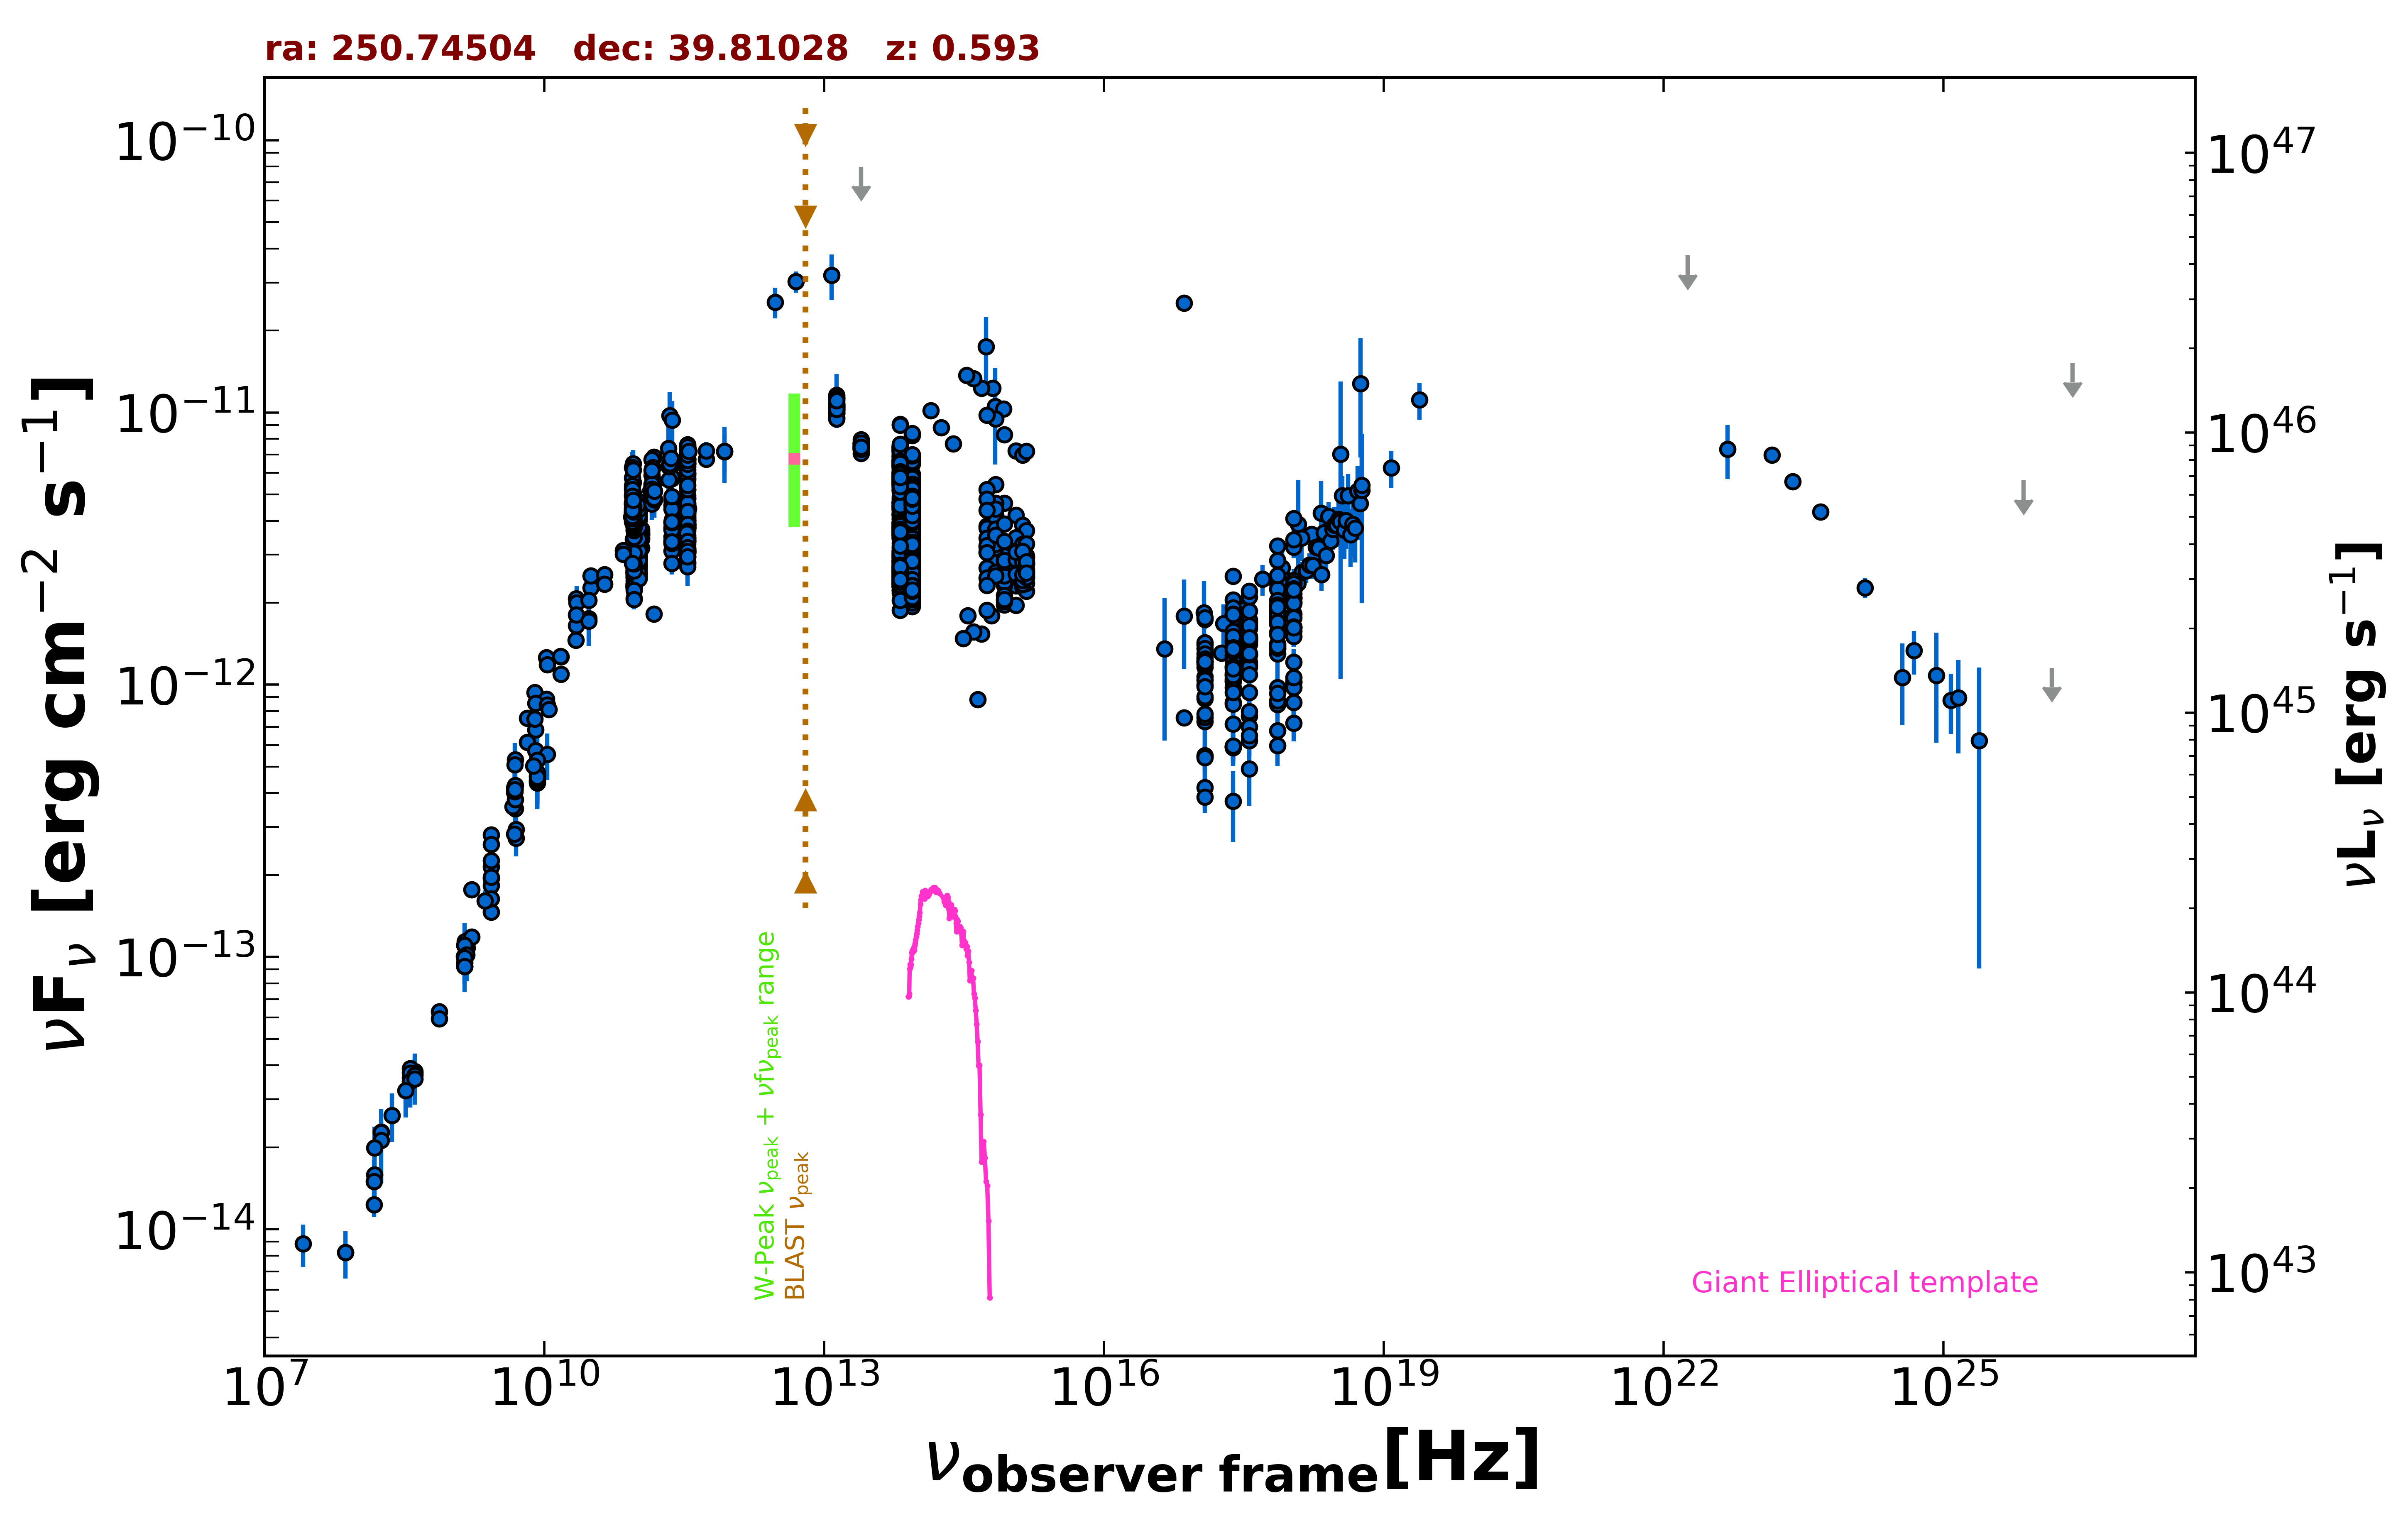

Data behind this chart, as committed beside it:
freq., flux, err_flux, MJD_start, MJD_end, flag, catalog, reference
1.400e+09, 9.237e-14, 2.500e-17, 55000, 55000, , FIRST, White et al. 1997  ApJ  475 479
1.400e+09, 9.938e-14, 3.000e-15, 55000, 55000, , NVSS, Condon et al. 1998  AJ  115  1693
2.418e+17, 1.817e-12, 6.550e-14, 55000, 55000, , 4XMM-DR13, Webb et al. 2020  A&A  641  A136
7.253e+16, 7.551e-13, 3.075e-14, 55000, 55000, , 4XMM-DR13, Webb et al. 2020  A&A  641  A136
1.813e+17, 1.308e-12, 4.150e-14, 55000, 55000, , 4XMM-DR13, Webb et al. 2020  A&A  641  A136
3.627e+17, 1.470e-12, 4.050e-14, 55000, 55000, , 4XMM-DR13, Webb et al. 2020  A&A  641  A136
7.253e+17, 1.820e-12, 7.000e-14, 55000, 55000, , 4XMM-DR13, Webb et al. 2020  A&A  641  A136
1.692e+18, 3.573e-12, 2.600e-13, 55000, 55000, , 4XMM-DR13, Webb et al. 2020  A&A  641  A136
2.418e+17, 1.272e-12, 3.215e-13, 55000, 55000, , XMMSL2, Saxton et al. 2008  A&A  480  611
7.253e+17, 2.349e-12, 5.080e-13, 55000, 55000, , XMMSL2, Saxton et al. 2008  A&A  480  611
1.209e+18, 3.889e-12, 1.744e-12, 55000, 55000, , XMMSL2, Saxton et al. 2008  A&A  480  611
2.418e+17, 9.775e-13, 4.747e-13, 55000, 55000, , XMMSL2, Saxton et al. 2008  A&A  480  611
7.253e+17, 1.352e-12, 7.009e-13, 55000, 55000, , XMMSL2, Saxton et al. 2008  A&A  480  611
2.418e+17, 1.687e-12, 1.250e-13, 55000, 55000, , RASS, Boller et al. 2016  A&A  103  1
2.418e+17, 2.506e-12, 6.450e-14, 55000, 55000, , WGACAT, White et al. 2000  VizieR  IX/31/wgacat
2.418e+17, 2.047e-12, 8.400e-14, 55000, 55000, , WGACAT, White et al. 2000  VizieR  IX/31/wgacat
2.418e+17, 1.279e-12, 4.750e-14, 55000, 55000, , WGACAT, White et al. 2000  VizieR  IX/31/wgacat
2.418e+17, 1.027e-12, 9.705e-14, 55000, 55000, , WGACAT, White et al. 2000  VizieR  IX/31/wgacat
2.418e+17, 1.698e-12, 6.150e-14, 55000, 55000, , WGACAT, White et al. 2000  VizieR  IX/31/wgacat
2.418e+17, 1.382e-12, 4.100e-14, 55000, 55000, , WGACAT, White et al. 2000  VizieR  IX/31/wgacat
2.418e+17, 1.239e-12, 1.800e-14, 54138, 57998, , 1OUSX, Giommi et al. in preparation
1.209e+17, 1.071e-12, 1.600e-14, 54138, 57998, , 1OUSX, Giommi et al. in preparation
3.627e+17, 1.407e-12, 2.100e-14, 54138, 57998, , 1OUSX, Giommi et al. in preparation
7.253e+17, 1.791e-12, 1.600e-14, 54138, 57998, , 1OUSX, Giommi et al. in preparation
1.088e+18, 2.085e-12, 3.500e-14, 54138, 57998, , 1OUSX, Giommi et al. in preparation
7.253e+17, 1.749e-12, 1.550e-14, 55000, 55000, , 2SXPS, Evans et al. 2020  ApJS  247  54
1.209e+17, 1.258e-12, 1.900e-14, 55000, 55000, , 2SXPS, Evans et al. 2020  ApJS  247  54
3.627e+17, 1.608e-12, 2.400e-14, 55000, 55000, , 2SXPS, Evans et al. 2020  ApJS  247  54
1.088e+18, 2.312e-12, 3.900e-14, 55000, 55000, , 2SXPS, Evans et al. 2020  ApJS  247  54
2.418e+17, 1.032e-12, 9.155e-14, 55000, 55000, , IPC2E, Harris et al. 1990  VizieR  IX/13/2e
2.418e+17, 1.085e-12, 9.180e-14, 55000, 55000, , IPC2E, Harris et al. 1990  VizieR  IX/13/2e
2.418e+17, 1.427e-12, 6.800e-14, 55000, 55000, , IPC2E, Harris et al. 1990  VizieR  IX/13/2e
2.418e+17, 1.758e-12, 3.055e-13, 55000, 55000, , IPCSL, Elvis et al. 1992  ApJS  80  257
2.418e+17, 1.163e-12, 0.000e+00, 55000, 55000, , Chandra-CSC2, Evans et al. 2010  ApJS  189  37
1.088e+18, 2.068e-12, 0.000e+00, 55000, 55000, , Chandra-CSC2, Evans et al. 2010  ApJS  189  37
3.627e+17, 1.464e-12, 0.000e+00, 55000, 55000, , Chandra-CSC2, Evans et al. 2010  ApJS  189  37
7.253e+17, 1.684e-12, 0.000e+00, 55000, 55000, , Chandra-CSC2, Evans et al. 2010  ApJS  189  37
7.253e+16, 2.518e-11, 0.000e+00, 55000, 55000, , Chandra-CSC2, Evans et al. 2010  ApJS  189  37
1.500e+08, 1.232e-14, 1.235e-15, 55000, 55000, , TGSS150, Intema et al. 2017  A&A  598  A781
7.400e+07, 8.207e-15, 1.555e-16, 55000, 55000, , VLSSR, Lane et al. 2014  MNRAS  440 327
8.400e+09, 5.292e-13, 0.000e+00, 55000, 55000, , CRATES, Healey et al. 2007  ApJS  171  61
4.800e+09, 4.185e-13, 3.730e-14, 55000, 55000, , GB6, Gregory et al. 1996  ApJS  103  427
4.800e+09, 4.014e-13, 4.920e-14, 55000, 55000, , GB87, Gregory et al. 1992  VizieR  VIII/14/j20…
1.780e+08, 2.278e-14, 1.955e-15, 55000, 55000, , KUEHR, Kuehr et al. 1981  A&AS  45  367
9.000e+10, 5.535e-12, 5.490e-13, 55000, 55000, , KUEHR, Kuehr et al. 1981  A&AS  45  367
9.000e+10, 5.076e-12, 5.400e-13, 55000, 55000, , KUEHR, Kuehr et al. 1981  A&AS  45  367
4.885e+09, 3.507e-13, 1.755e-14, 55000, 55000, , KUEHR, Kuehr et al. 1981  A&AS  45  367
2.695e+09, 2.143e-13, 8.650e-15, 55000, 55000, , KUEHR, Kuehr et al. 1981  A&AS  45  367
4.900e+09, 5.297e-13, 5.900e-15, 55000, 55000, , KUEHR, Kuehr et al. 1981  A&AS  45  367
9.000e+10, 6.480e-12, 8.100e-13, 55000, 55000, , KUEHR, Kuehr et al. 1981  A&AS  45  367
2.700e+09, 1.463e-13, 7.300e-15, 55000, 55000, , KUEHR, Kuehr et al. 1981  A&AS  45  367
6.600e+09, 6.145e-13, 1.385e-14, 55000, 55000, , KUEHR, Kuehr et al. 1981  A&AS  45  367
4.080e+08, 3.798e-14, 3.105e-15, 55000, 55000, , KUEHR, Kuehr et al. 1981  A&AS  45  367
2.695e+09, 1.946e-13, 9.700e-15, 55000, 55000, , KUEHR, Kuehr et al. 1981  A&AS  45  367
7.875e+09, 9.356e-13, 1.415e-14, 55000, 55000, , KUEHR, Kuehr et al. 1981  A&AS  45  367
6.600e+09, 7.524e-13, 1.650e-14, 55000, 55000, , KUEHR, Kuehr et al. 1981  A&AS  45  367
3.140e+10, 2.273e-12, 1.255e-13, 55000, 55000, , KUEHR, Kuehr et al. 1981  A&AS  45  367
3.140e+10, 2.515e-12, 2.200e-14, 55000, 55000, , KUEHR, Kuehr et al. 1981  A&AS  45  367
2.200e+10, 1.650e-12, 4.400e-14, 55000, 55000, , KUEHR, Kuehr et al. 1981  A&AS  45  367
3.650e+08, 3.610e-14, 2.080e-15, 55000, 55000, , KUEHR, Kuehr et al. 1981  A&AS  45  367
... 1,924 more rows
